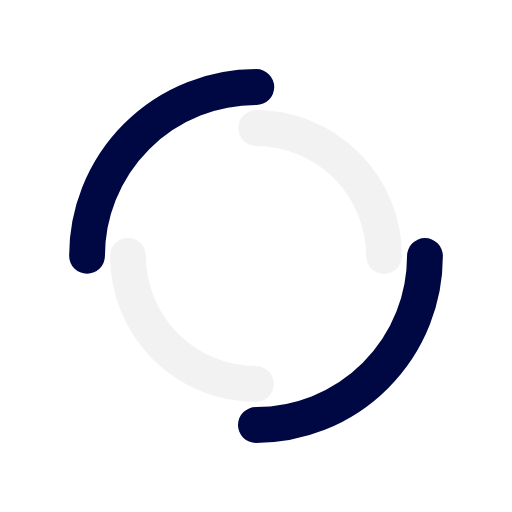
t = 0.00 s
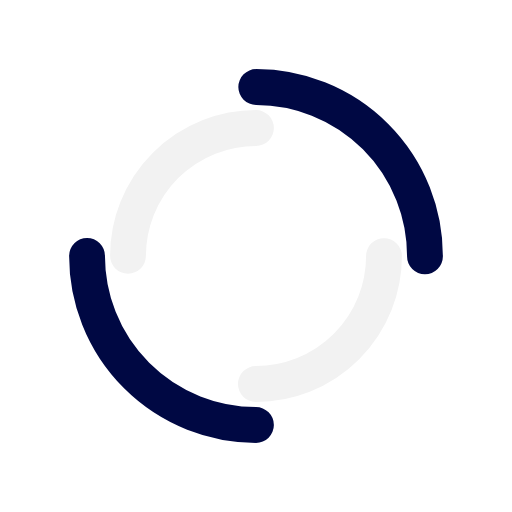
t = 0.33 s
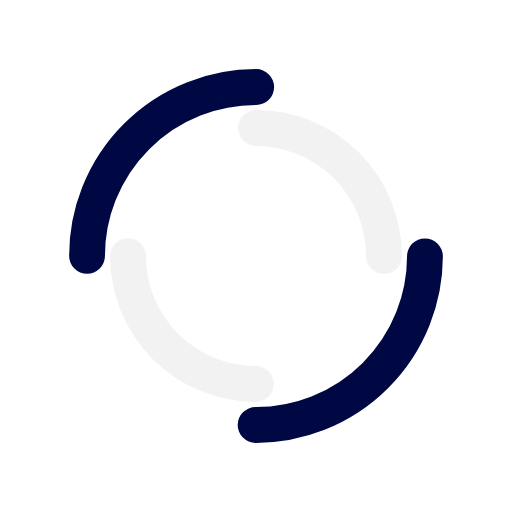
t = 0.66 s
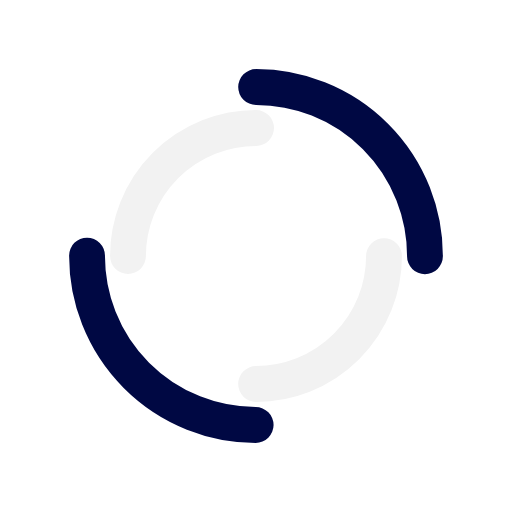
t = 0.99 s

The animated SVG that drew these frames (rendered in a browser with its animation timeline set to each time). Animation: 2 SMIL elements (animateTransform=2); one cycle of 1.32 s, repeats indefinitely.

<?xml version="1.0" encoding="utf-8"?>
<svg xmlns="http://www.w3.org/2000/svg" xmlns:xlink="http://www.w3.org/1999/xlink" style="margin: auto; background: rgb(255, 255, 255); display: block; shape-rendering: auto;" width="267px" height="267px" viewBox="0 0 100 100" preserveAspectRatio="xMidYMid">
<circle cx="50" cy="50" r="33" stroke-width="7" stroke="#000843" stroke-dasharray="51.83627878423159 51.83627878423159" fill="none" stroke-linecap="round">
  <animateTransform attributeName="transform" type="rotate" dur="1.3157894736842106s" repeatCount="indefinite" keyTimes="0;1" values="0 50 50;360 50 50"></animateTransform>
</circle>
<circle cx="50" cy="50" r="25" stroke-width="7" stroke="#f2f2f2" stroke-dasharray="39.269908169872416 39.269908169872416" stroke-dashoffset="39.269908169872416" fill="none" stroke-linecap="round">
  <animateTransform attributeName="transform" type="rotate" dur="1.3157894736842106s" repeatCount="indefinite" keyTimes="0;1" values="0 50 50;-360 50 50"></animateTransform>
</circle>
<!-- [ldio] generated by https://loading.io/ --></svg>